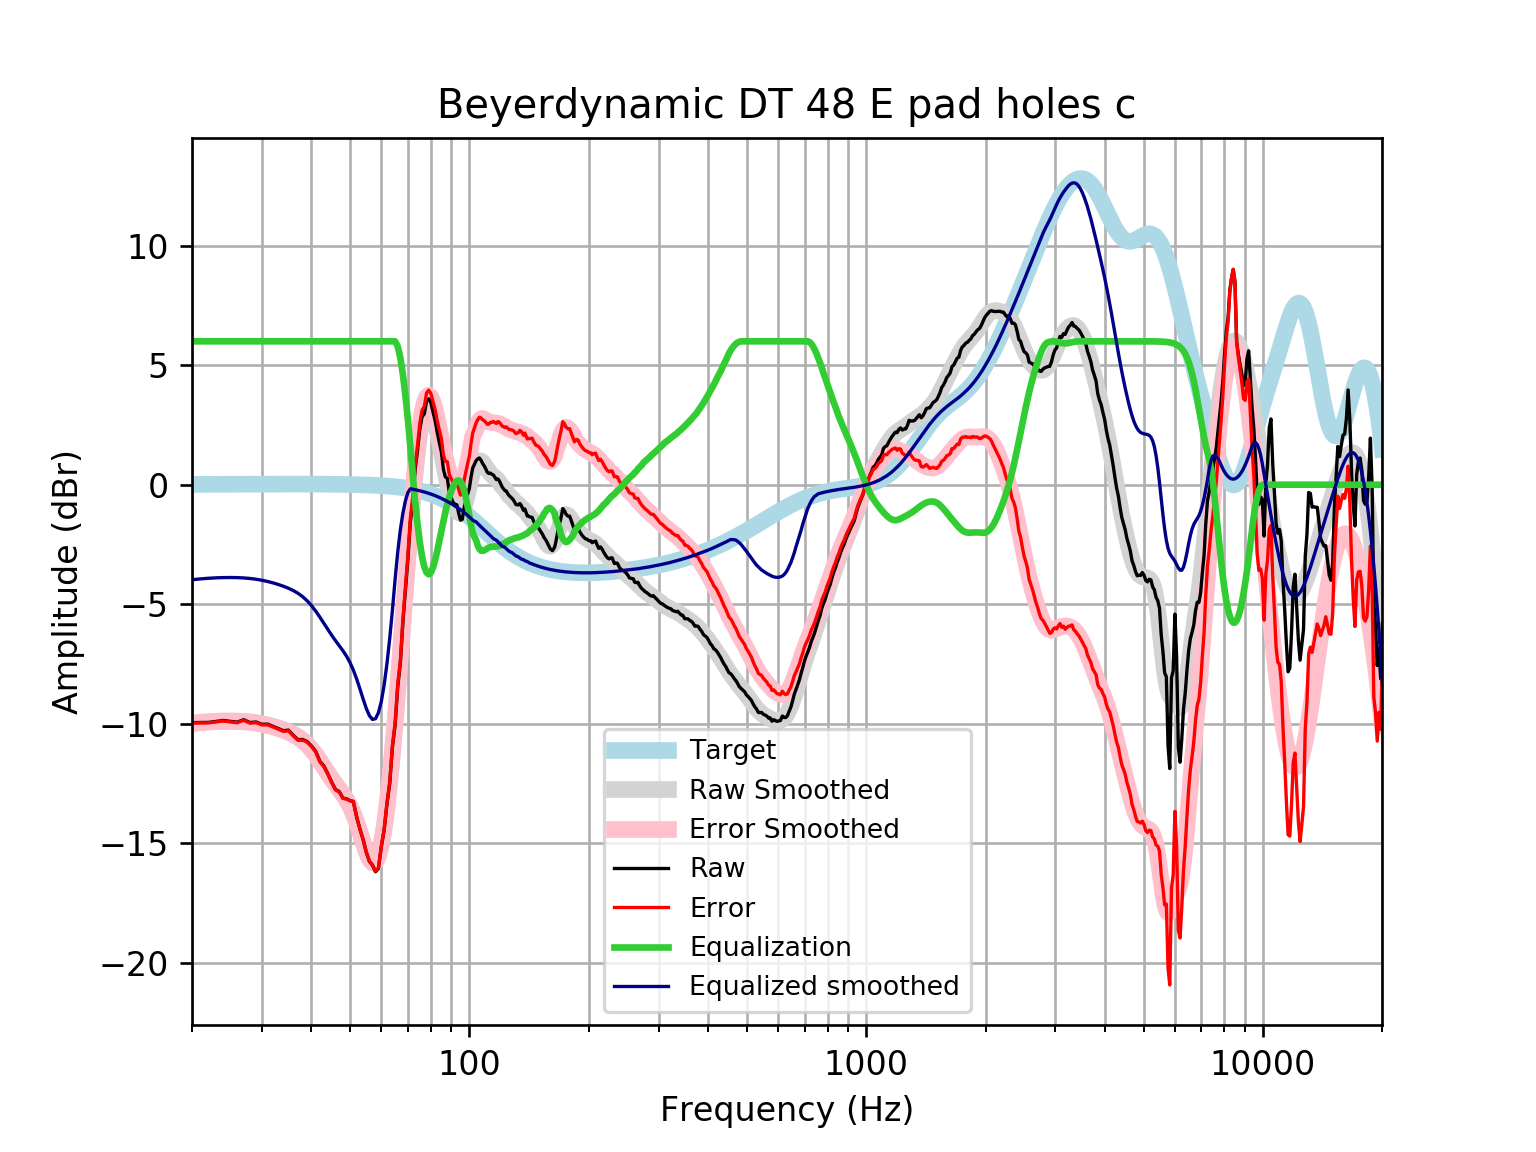

The data file committed next to this chart (first rows):
frequency, raw, error, smoothed, error_smoothed, equalization, equalized_raw, equalized_smoothed, target
20, -9.952, -9.968, -9.974, -9.99, 6, -3.952, -3.974, 0.01648
21, -9.948, -9.966, -9.94, -9.958, 6.0, -3.948, -3.94, 0.01765
22, -9.944, -9.963, -9.914, -9.933, 6.0, -3.944, -3.914, 0.01876
23, -9.903, -9.923, -9.896, -9.916, 6, -3.903, -3.896, 0.01983
24, -9.863, -9.884, -9.885, -9.906, 6, -3.863, -3.885, 0.02084
25, -9.902, -9.923, -9.882, -9.904, 6, -3.902, -3.882, 0.02179
26, -9.933, -9.956, -9.887, -9.909, 6.0, -3.933, -3.887, 0.02269
27, -9.831, -9.854, -9.9, -9.923, 6.0, -3.831, -3.9, 0.02353
28, -9.95, -9.974, -9.922, -9.947, 6.0, -3.95, -3.922, 0.02431
29, -9.927, -9.952, -9.954, -9.979, 6, -3.927, -3.954, 0.02502
30, -10.02, -10.05, -9.996, -10.02, 6.0, -4.023, -3.996, 0.02566
31, -10.02, -10.04, -10.05, -10.07, 6, -4.016, -4.047, 0.02622
32, -10.11, -10.14, -10.11, -10.13, 6, -4.109, -4.107, 0.02668
33, -10.2, -10.23, -10.17, -10.2, 6.0, -4.2, -4.173, 0.02704
34, -10.29, -10.32, -10.25, -10.27, 6, -4.292, -4.248, 0.02728
35, -10.27, -10.3, -10.33, -10.36, 6, -4.268, -4.331, 0.0274
36, -10.48, -10.51, -10.43, -10.46, 6, -4.484, -4.428, 0.02739
37, -10.67, -10.69, -10.54, -10.57, 6.0, -4.666, -4.543, 0.02723
38, -10.66, -10.68, -10.68, -10.71, 6, -4.658, -4.683, 0.02692
39, -10.74, -10.77, -10.85, -10.88, 6.0, -4.745, -4.853, 0.02644
40, -10.93, -10.95, -11.06, -11.08, 6, -4.928, -5.055, 0.02579
41, -11.15, -11.18, -11.29, -11.31, 6, -5.153, -5.287, 0.02496
42, -11.57, -11.59, -11.54, -11.56, 6, -5.569, -5.54, 0.02393
43, -11.77, -11.79, -11.8, -11.82, 6.0, -5.77, -5.802, 0.02272
44, -12.1, -12.12, -12.06, -12.08, 6.0, -6.097, -6.06, 0.0213
45, -12.45, -12.47, -12.3, -12.32, 6, -6.449, -6.302, 0.01967
46, -12.75, -12.77, -12.53, -12.54, 6.0, -6.752, -6.526, 0.01783
47, -12.84, -12.85, -12.73, -12.75, 6.0, -6.836, -6.734, 0.01577
48, -13.11, -13.12, -12.94, -12.95, 6, -7.109, -6.941, 0.01347
49, -13.14, -13.15, -13.17, -13.18, 6, -7.139, -7.167, 0.01094
50, -13.21, -13.22, -13.43, -13.44, 6, -7.213, -7.432, 0.008144
51, -13.25, -13.26, -13.75, -13.76, 6.0, -7.25, -7.751, 0.00508
52, -13.9, -13.9, -14.13, -14.13, 6.0, -7.901, -8.127, 0.001724
53, -14.41, -14.41, -14.54, -14.54, 6, -8.413, -8.544, -0.001946
54, -14.86, -14.85, -14.97, -14.97, 6, -8.855, -8.971, -0.005958
55, -15.38, -15.37, -15.36, -15.35, 6.0, -9.382, -9.362, -0.01034
56, -15.76, -15.75, -15.66, -15.65, 6, -9.762, -9.662, -0.01514
57, -15.92, -15.9, -15.82, -15.8, 6, -9.921, -9.819, -0.02038
58, -16.19, -16.17, -15.79, -15.76, 6.0, -10.19, -9.789, -0.02611
59, -16.06, -16.03, -15.54, -15.51, 6.0, -10.06, -9.541, -0.03238
60, -15.15, -15.11, -15.07, -15.03, 6.0, -9.152, -9.068, -0.03925
61, -14.44, -14.39, -14.37, -14.33, 6, -8.441, -8.374, -0.04675
62, -13.36, -13.3, -13.48, -13.43, 6, -7.358, -7.484, -0.05496
63, -12.5, -12.44, -12.43, -12.36, 6, -6.501, -6.427, -0.06393
64, -10.97, -10.9, -11.24, -11.16, 6.0, -4.969, -5.238, -0.07373
65, -10.05, -9.967, -9.95, -9.866, 6.0, -4.052, -3.95, -0.08441
66, -8.443, -8.347, -8.596, -8.5, 5.78, -2.663, -2.816, -0.09603
67, -7.474, -7.366, -7.203, -7.095, 5.312, -2.162, -1.891, -0.1087
68, -5.762, -5.639, -5.799, -5.676, 4.609, -1.153, -1.19, -0.1224
69, -4.409, -4.272, -4.408, -4.271, 3.732, -0.6769, -0.676, -0.1372
70, -3.113, -2.96, -3.058, -2.905, 2.729, -0.3843, -0.329, -0.1533
71, -1.579, -1.408, -1.776, -1.606, 1.606, 0.02697, -0.1706, -0.1706
72, -0.7057, -0.5165, -0.5903, -0.4011, 0.4011, -0.3046, -0.1892, -0.1892
73, 0.6466, 0.8558, 0.4739, 0.6831, -0.6831, -0.03648, -0.2092, -0.2092
74, 1.409, 1.64, 1.393, 1.624, -1.624, -0.2146, -0.2306, -0.2305
75, 2.31, 2.563, 2.149, 2.403, -2.403, -0.09286, -0.2535, -0.2534
76, 2.848, 3.126, 2.729, 3.007, -3.007, -0.1588, -0.2778, -0.2778
77, 2.962, 3.265, 3.127, 3.43, -3.43, -0.4688, -0.3037, -0.3037
78, 3.506, 3.838, 3.344, 3.675, -3.675, -0.1684, -0.3312, -0.3312
79, 3.594, 3.954, 3.389, 3.749, -3.749, -0.1555, -0.3604, -0.3603
... 553 more rows
